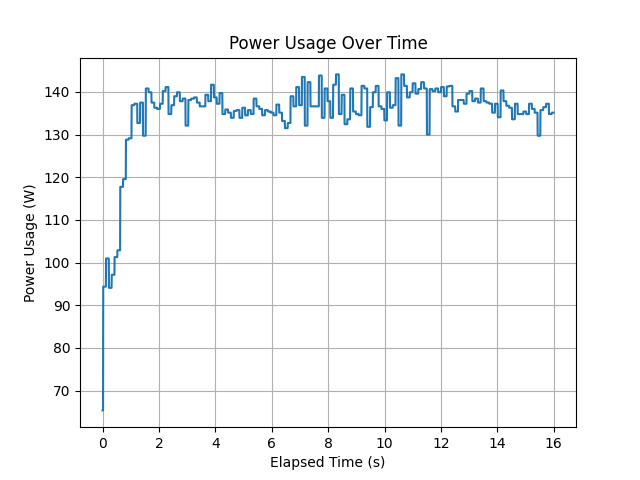

The file beside this chart, header and first rows:
timestamp, power_usage
1685543462, 65.35
1685543462, 65.35
1685543462, 65.35
1685543462, 65.35
1685543462, 65.35
1685543462, 65.35
1685543462, 94.35
1685543462, 94.35
1685543462, 94.35
1685543462, 94.35
1685543462, 94.35
1685543462, 94.35
1685543462, 94.35
1685543462, 94.35
1685543462, 94.35
1685543462, 94.35
1685543462, 94.35
1685543462, 94.35
1685543462, 94.35
1685543462, 94.35
1685543462, 94.35
1685543462, 94.35
1685543462, 94.35
1685543462, 94.35
1685543462, 94.35
1685543462, 94.35
1685543462, 94.35
1685543462, 94.35
1685543462, 94.35
1685543462, 94.35
1685543462, 94.35
1685543462, 94.35
1685543462, 94.35
1685543462, 94.35
1685543462, 94.35
1685543462, 94.35
1685543462, 101
1685543462, 101
1685543462, 101
1685543462, 101
1685543462, 101
1685543462, 101
1685543462, 101
1685543462, 101
1685543462, 101
1685543462, 101
1685543462, 101
1685543462, 101
1685543462, 101
1685543462, 101
1685543462, 101
1685543462, 101
1685543462, 101
1685543462, 101
1685543462, 101
1685543462, 101
1685543462, 101
1685543462, 101
1685543462, 101
1685543462, 101
... 4,994 more rows
